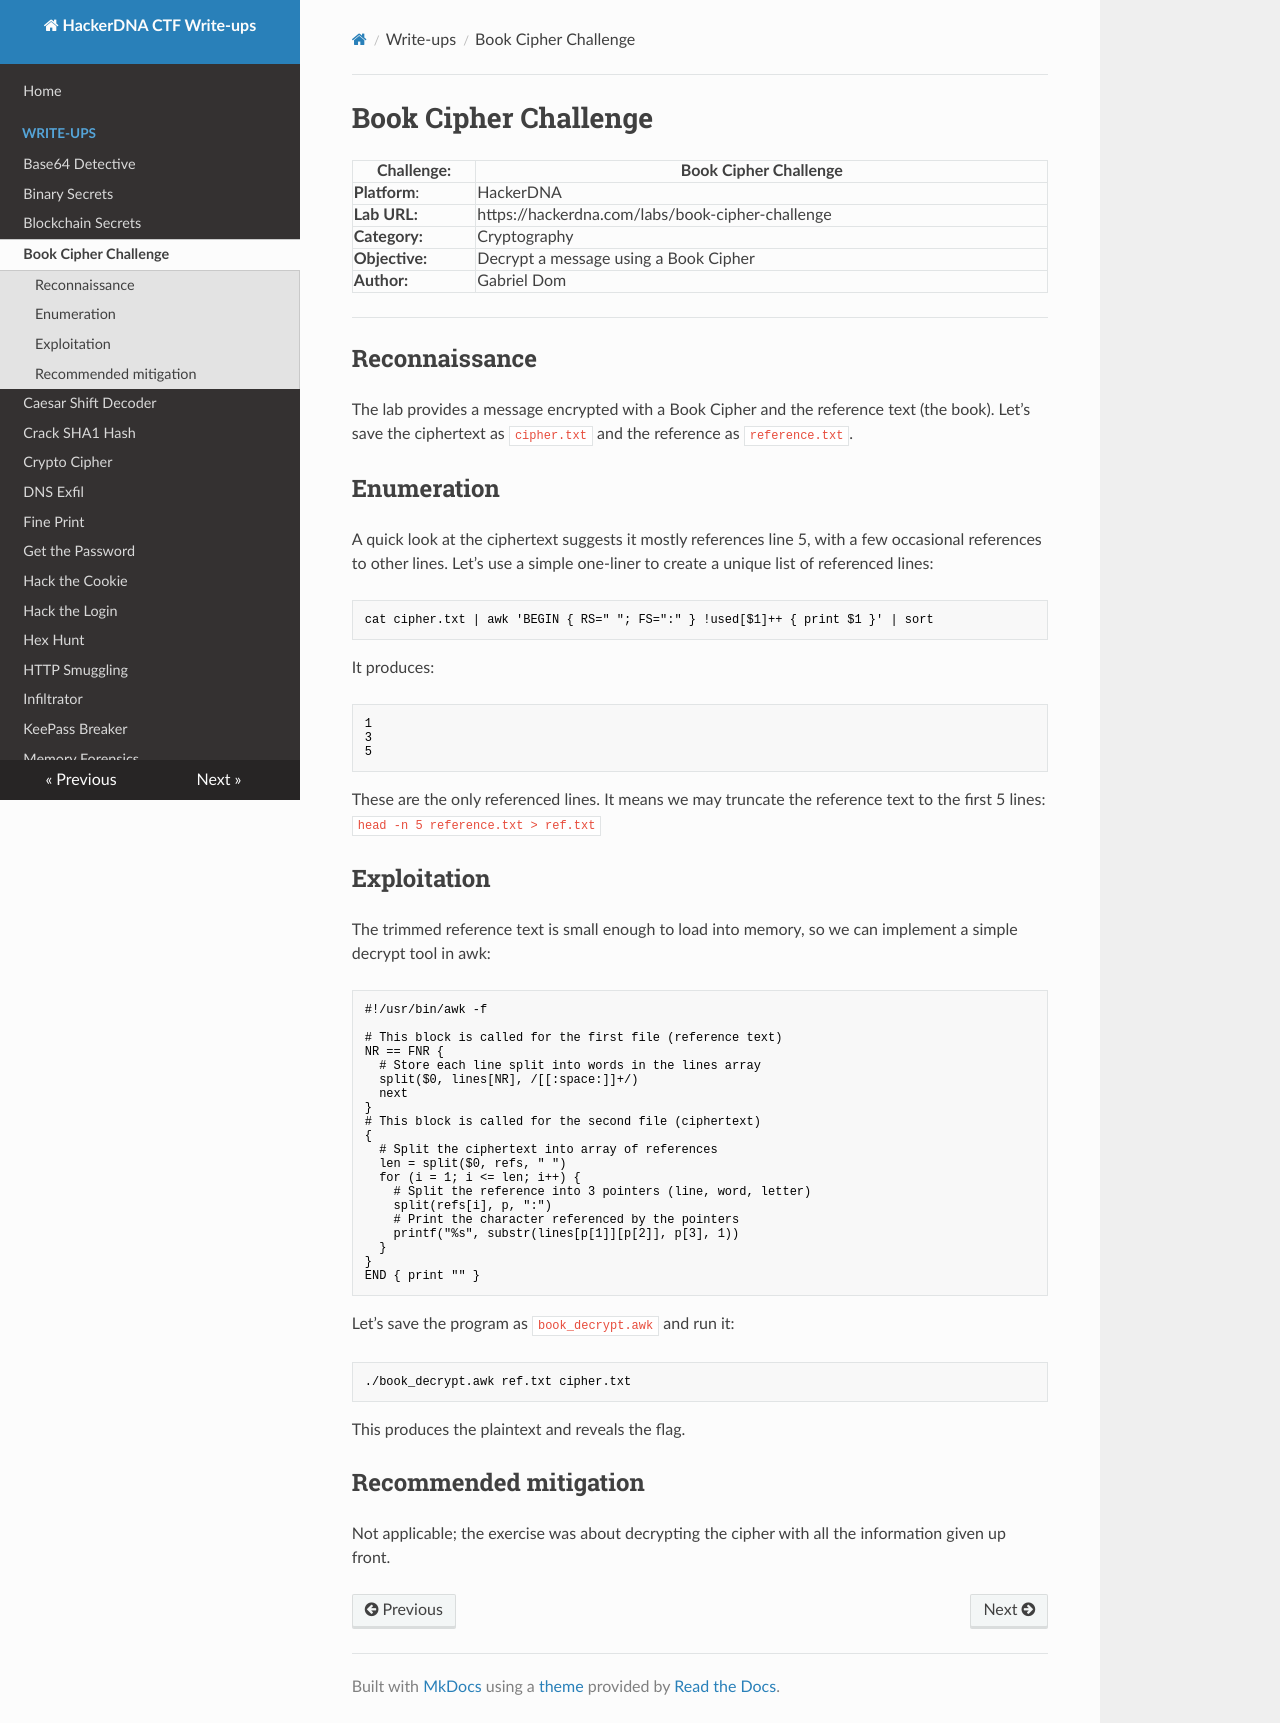

repository: Gabe-Dom/CTF-HackerDNA · page: book-cipher-challenge/index.html · generator: mkdocs

# Book Cipher Challenge

| Challenge:     | Book Cipher Challenge                            |
| -------------- | ------------------------------------------------ |
| **Platform**:  | HackerDNA                                        |
| **Lab URL:**   | https://hackerdna.com/labs/book-cipher-challenge |
| **Category:**  | Cryptography                                     |
| **Objective:** | Decrypt a message using a Book Cipher            |
| **Author:**    | Gabriel Dom                                      |

---
## Reconnaissance

The lab provides a message encrypted with a Book Cipher and the reference text (the book). Let’s save the ciphertext as `cipher.txt` and the reference as `reference.txt`.

## Enumeration

A quick look at the ciphertext suggests it mostly references line 5, with a few occasional references to other lines. Let’s use a simple one-liner to create a unique list of referenced lines:
```
cat cipher.txt | awk 'BEGIN { RS=" "; FS=":" } !used[$1]++ { print $1 }' | sort
```
It produces:
```
1
3
5
```
These are the only referenced lines. It means we may truncate the reference text to the first 5 lines:
```head -n 5 reference.txt > ref.txt```

## Exploitation

The trimmed reference text is small enough to load into memory, so we can implement a simple decrypt tool in awk:

```
#!/usr/bin/awk -f

# This block is called for the first file (reference text)
NR == FNR {
  # Store each line split into words in the lines array
  split($0, lines[NR], /[[:space:]]+/)
  next
}
# This block is called for the second file (ciphertext)
{ 
  # Split the ciphertext into array of references
  len = split($0, refs, " ")
  for (i = 1; i <= len; i++) {
    # Split the reference into 3 pointers (line, word, letter)
    split(refs[i], p, ":")
    # Print the character referenced by the pointers
    printf("%s", substr(lines[p[1]][p[2]], p[3], 1))
  }
}
END { print "" }
```
Let’s save the program as `book_decrypt.awk` and run it:
```
./book_decrypt.awk ref.txt cipher.txt
```
This produces the plaintext and reveals the flag.

## Recommended mitigation

Not applicable; the exercise was about decrypting the cipher with all the information given up front.
